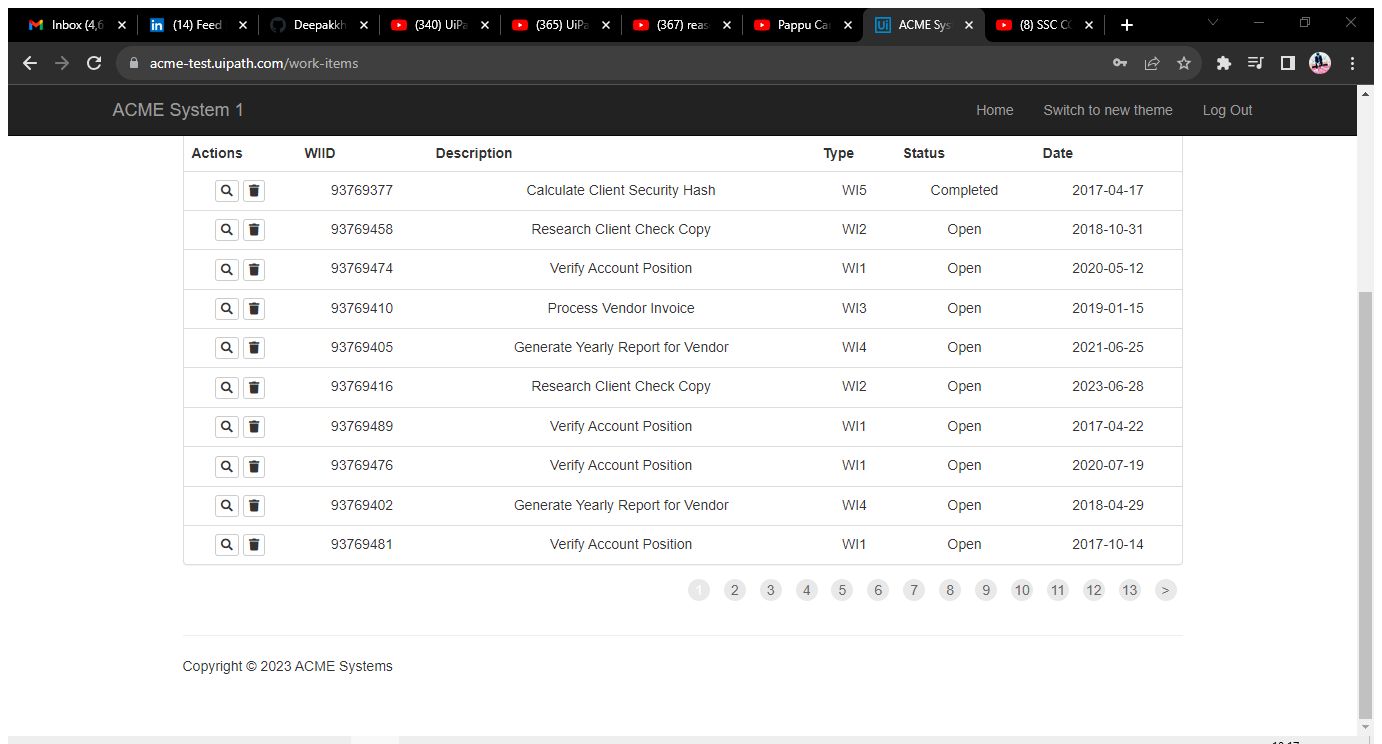
Task: Calculate_Client_Security_Hash_Robotic Enterprise Framework
Workflow: System1_ExtractWIsTable

Step 1: Attach Browser - Work Items Page in window 'ACME System 1 - Work Items' (chrome.exe)

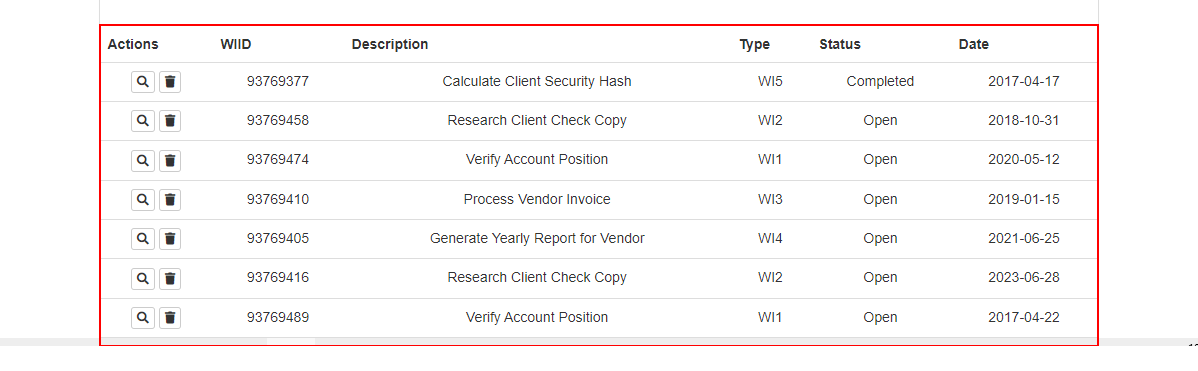
Step 2: get-text from the table